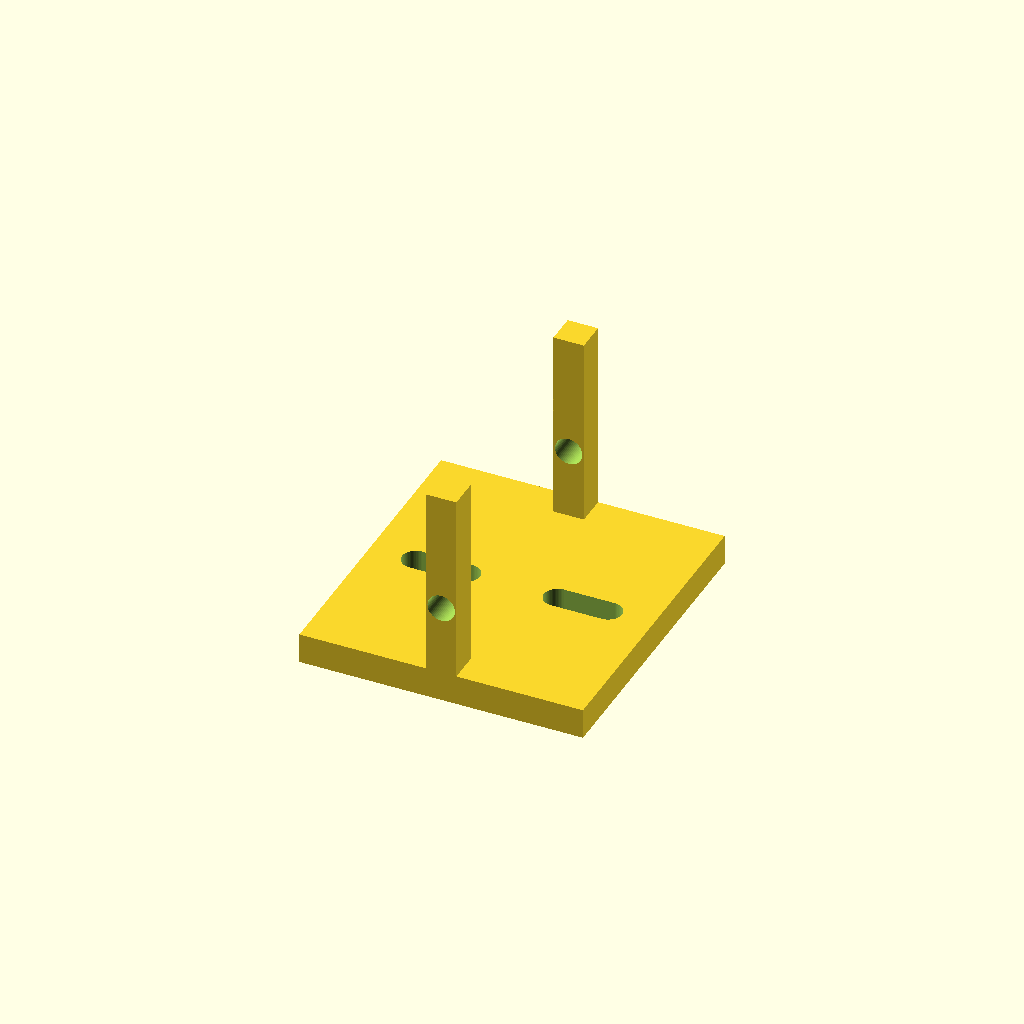
Cell 1: rendered with the file's own defaults.
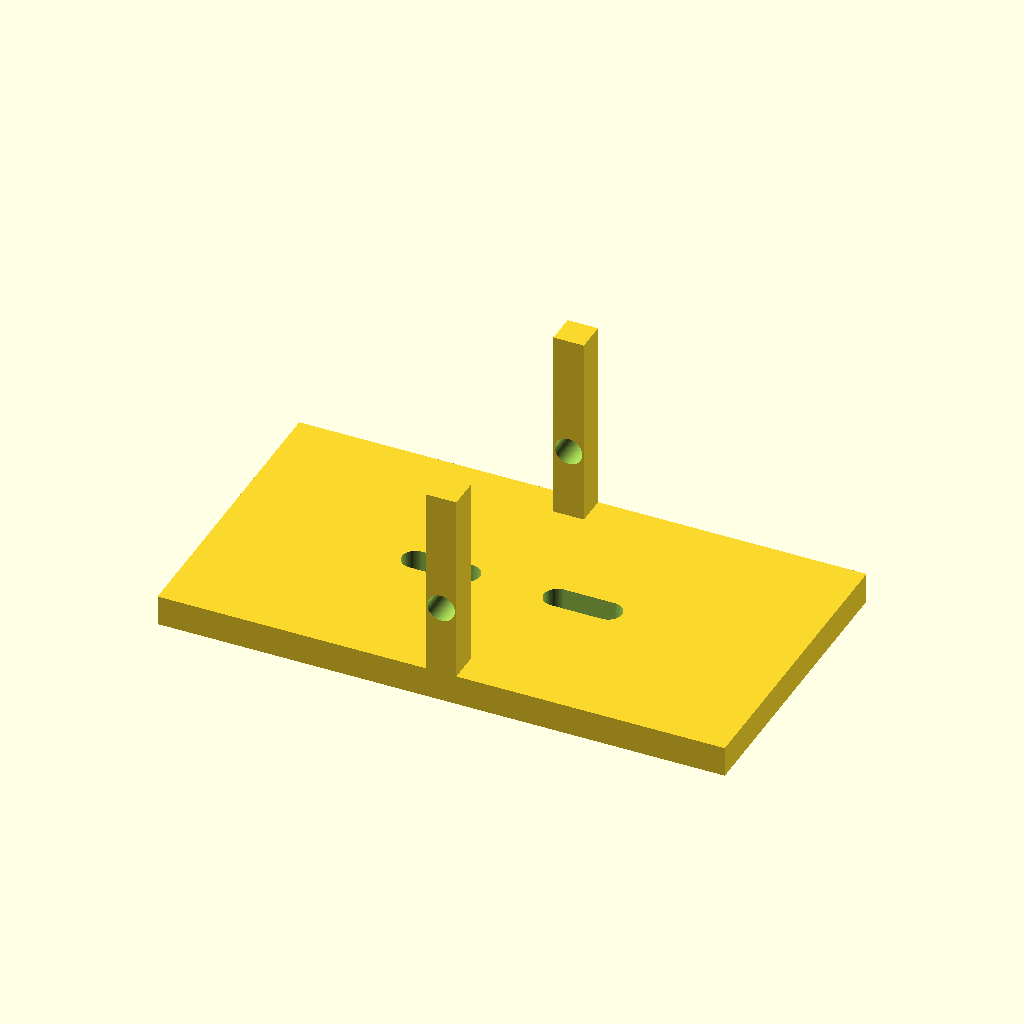
Cell 2: the same model with base_l = 112.
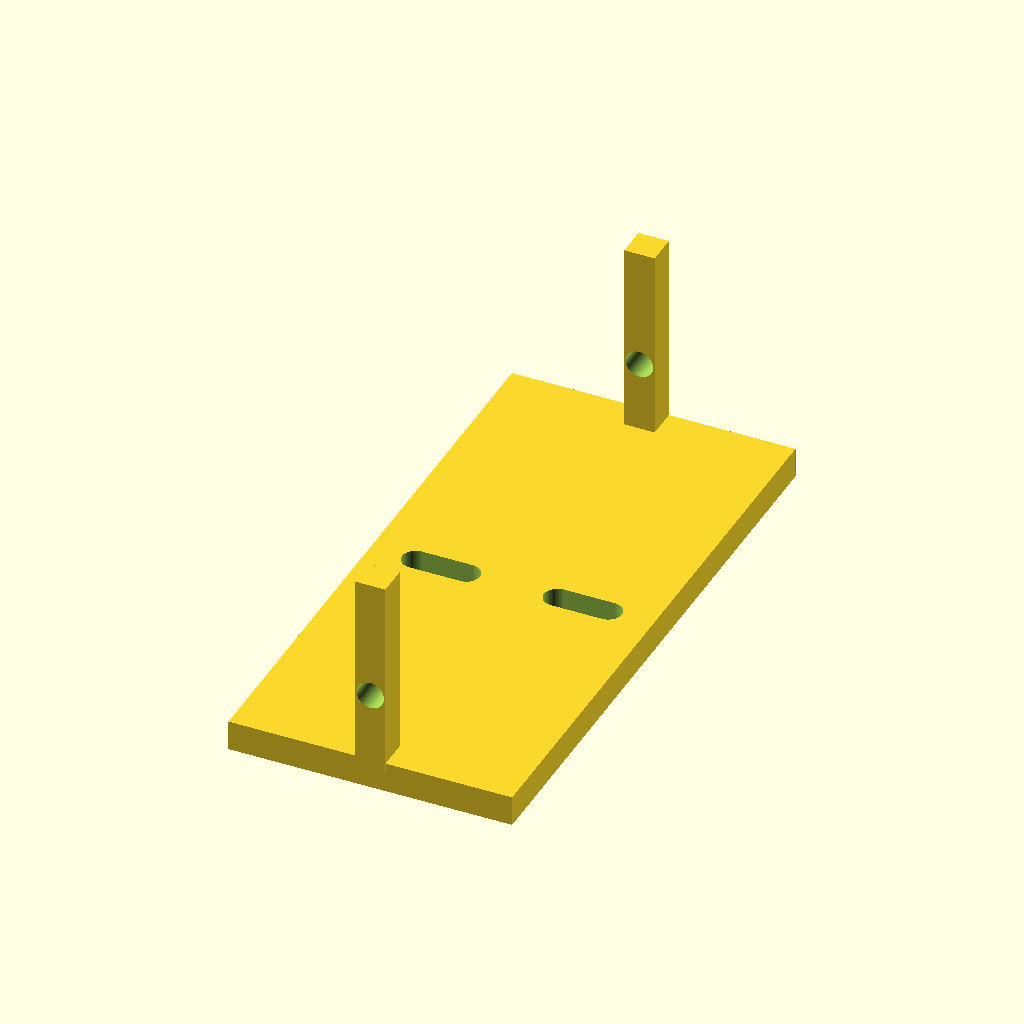
Cell 3: base_w = 120 (everything else at default).
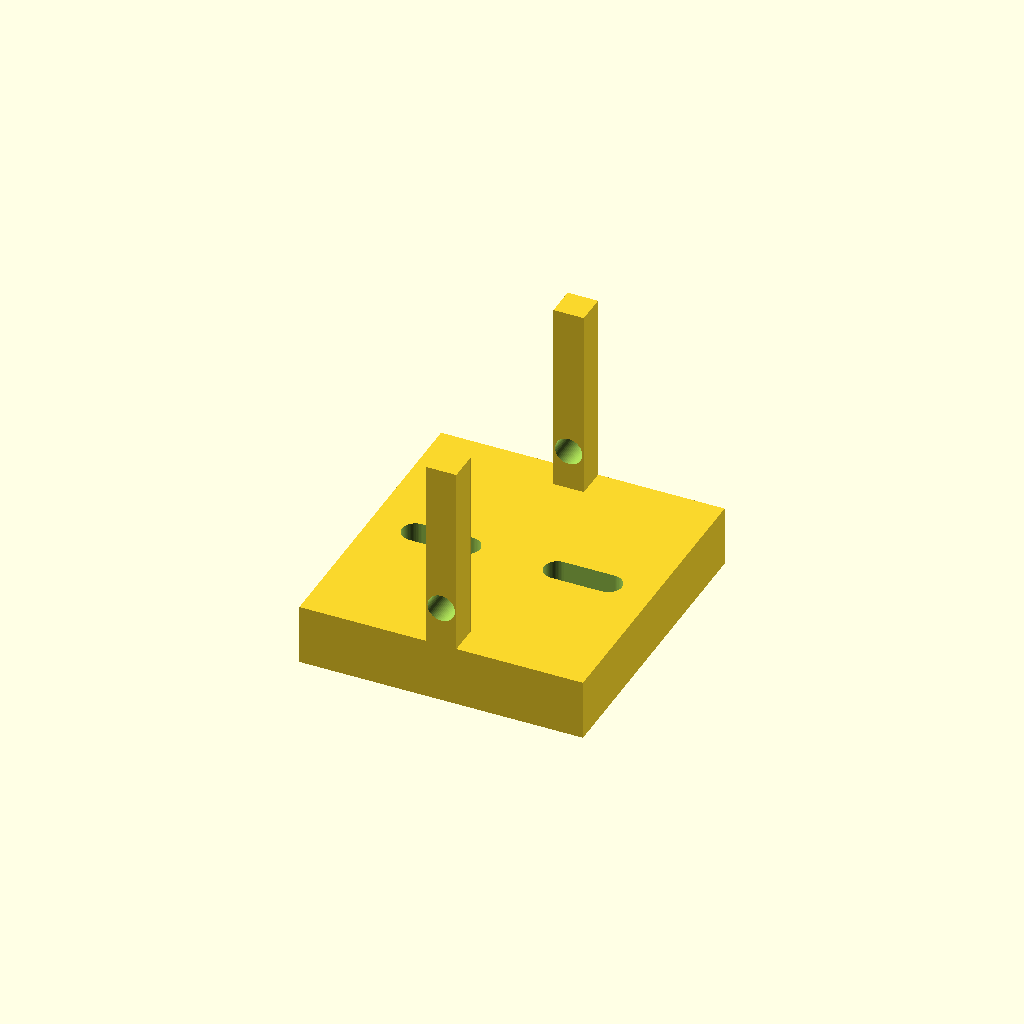
Cell 4 — base_t set to 12, the other parameters unchanged.
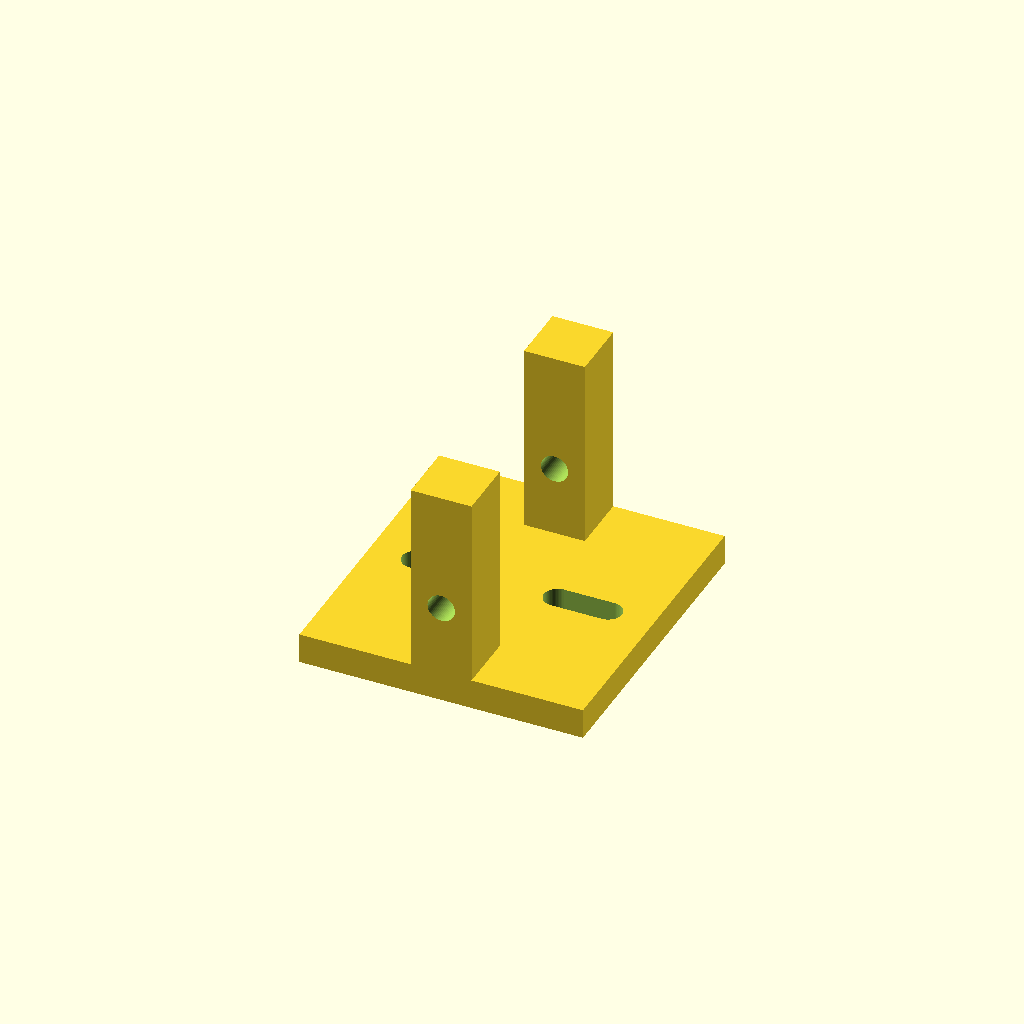
Cell 5 — ear_t set to 12, the other parameters unchanged.
All cells are drawn from one camera (rotation 55°, 0°, 25°, orthographic, colour scheme Cornfield), so only the parameter changes between them.
OpenSCAD source file optional_data/data/parts/part_0318.scad:
// U pivot bracket, 48 mm opening.
$fn = 60;
eps = 0.02;
base_l = 56;
base_w = 60;
base_t = 6;
ear_t = 6;
ear_h = 40;
pivot_d = 5.4;
module mount(x) {
    hull() {
        translate([x - 5, 0, -eps]) cylinder(d = 5.4, h = base_t + 2 * eps);
        translate([x + 5, 0, -eps]) cylinder(d = 5.4, h = base_t + 2 * eps);
    }
}
difference() {
    union() {
        translate([-base_l / 2, -base_w / 2, 0]) cube([base_l, base_w, base_t]);
        translate([-ear_t / 2, -base_w / 2, base_t - 2]) cube([ear_t, ear_t, ear_h]);
        translate([-ear_t / 2, base_w / 2 - ear_t, base_t - 2]) cube([ear_t, ear_t, ear_h]);
    }
    mount(-14); mount(14);
    translate([0, -base_w / 2 - eps, ear_h / 2]) rotate([-90, 0, 0]) cylinder(d = pivot_d, h = base_w + 2 * eps);
}
Parameter table extracted from the source (name, type, default, range or options):
eps: number, default 0.02
base_l: number, default 56
base_w: number, default 60
base_t: number, default 6
ear_t: number, default 6
ear_h: number, default 40
pivot_d: number, default 5.4
